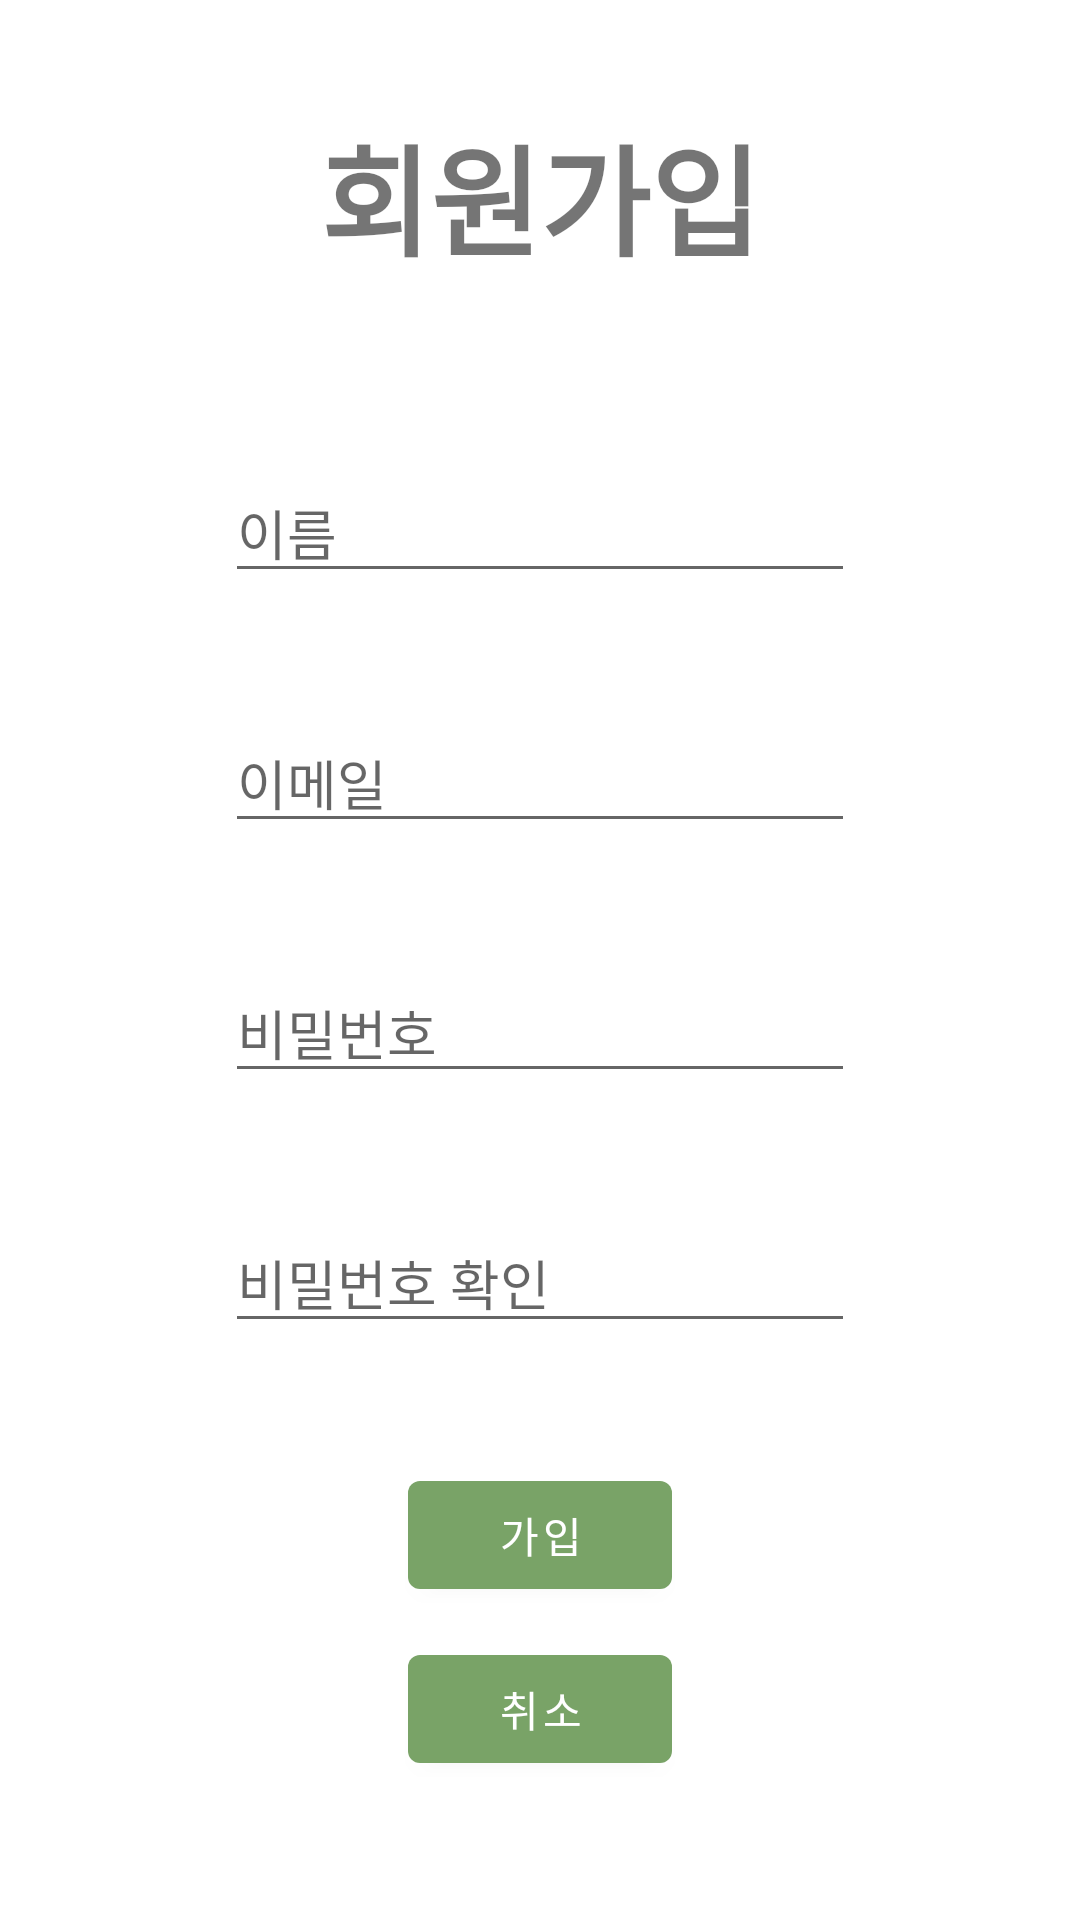

Reconstruct the res/layout file that produces this screen, plus the resources it refers to.
<!-- AndroidManifest.xml: application theme Theme.Eagle_Eleven -->
<!-- res/layout/activity_register.xml -->
<?xml version="1.0" encoding="utf-8"?>
<LinearLayout xmlns:android="http://schemas.android.com/apk/res/android"
    xmlns:tools="http://schemas.android.com/tools"
    android:layout_width="match_parent"
    android:layout_height="match_parent"
    android:orientation="vertical"
    android:gravity="center"
    tools:context=".RegisterActivity"
>
    
    <TextView
        android:layout_width="wrap_content"
        android:layout_height="wrap_content"
        android:layout_marginBottom="60dp"
        android:text="회원가입"
        android:textSize="40sp"
        android:textStyle="bold"
        />
    <EditText
        android:id="@+id/joinName"
        android:layout_width="wrap_content"
        android:layout_height="wrap_content"
        android:layout_marginBottom="40dp"
        android:ems="10"
        android:hint="이름"
        android:inputType="text"
        />
    <EditText
        android:id="@+id/joinId"
        android:layout_width="wrap_content"
        android:layout_height="wrap_content"
        android:layout_marginBottom="40dp"
        android:ems="10"
        android:hint="이메일"
        android:inputType="textEmailAddress"
        />
    <EditText
        android:id="@+id/joinPwd"
        android:layout_width="wrap_content"
        android:layout_height="wrap_content"
        android:layout_marginBottom="40dp"
        android:ems="10"
        android:hint="비밀번호"
        android:inputType="textPassword"
        />
    <EditText
        android:id="@+id/joinPwdCheck"
        android:layout_width="wrap_content"
        android:layout_height="wrap_content"
        android:layout_marginBottom="40dp"
        android:ems="10"
        android:hint="비밀번호 확인"
        android:inputType="textPassword"
        />
    <Button
        android:id="@+id/btnJoin"
        android:layout_width="wrap_content"
        android:layout_height="wrap_content"
        android:text="가입"
        android:layout_marginBottom="10dp"
        />
    <Button
        android:id="@+id/btnExit"
        android:layout_width="wrap_content"
        android:layout_height="wrap_content"
        android:text="취소"
        android:layout_marginBottom="10dp"
        />


</LinearLayout>
<!-- resources referenced by this layout -->
<resources>
  <style name="Theme.Eagle_Eleven" parent="Theme.MaterialComponents.DayNight.DarkActionBar">
          
          <item name="colorPrimary">@color/green_200</item>
          <item name="colorPrimaryVariant">@color/green_500</item>
          <item name="colorOnPrimary">@color/white</item>
          
          <item name="colorSecondary">@color/teal_200</item>
          <item name="colorSecondaryVariant">@color/teal_700</item>
          <item name="colorOnSecondary">@color/black</item>
          
          <item name="android:statusBarColor" tools:targetApi="l">?attr/colorPrimaryVariant</item>
          
  
          
          <item name="windowNoTitle">true</item>
      </style>
  <color name="green_200">#79A367</color>
  <color name="green_500">#429845</color>
  <color name="white">#FFFFFFFF</color>
  <color name="teal_200">#FF03DAC5</color>
  <color name="teal_700">#FF018786</color>
  <color name="black">#FF000000</color>
</resources>
